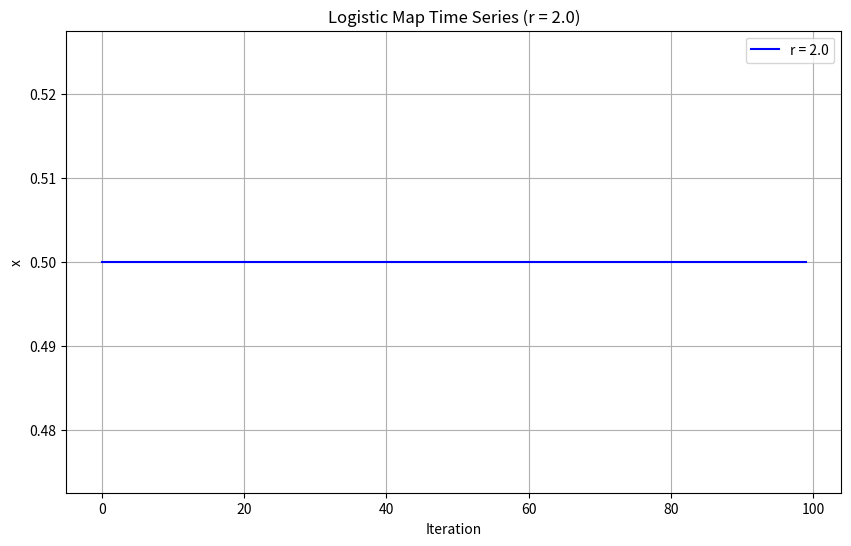
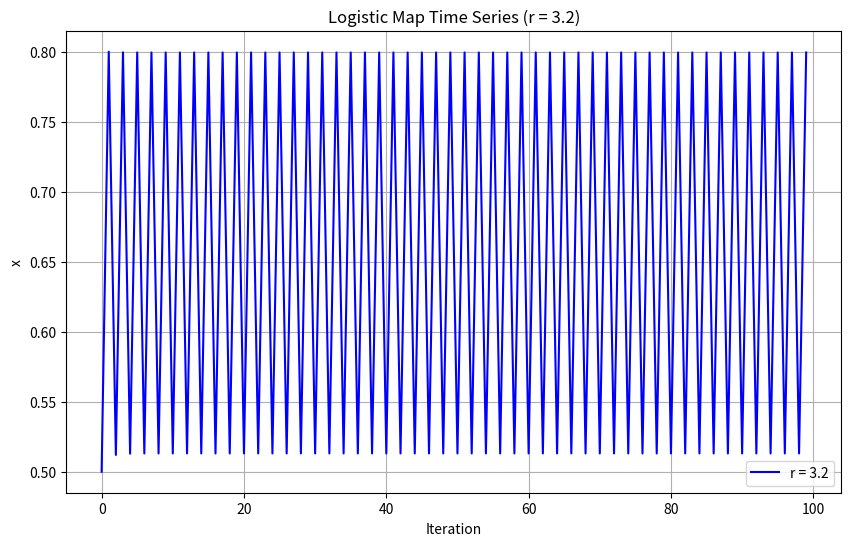
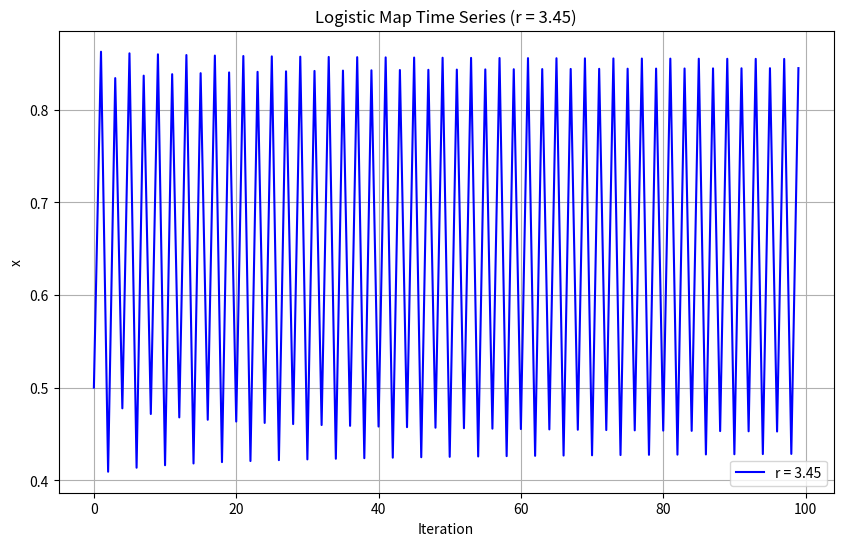
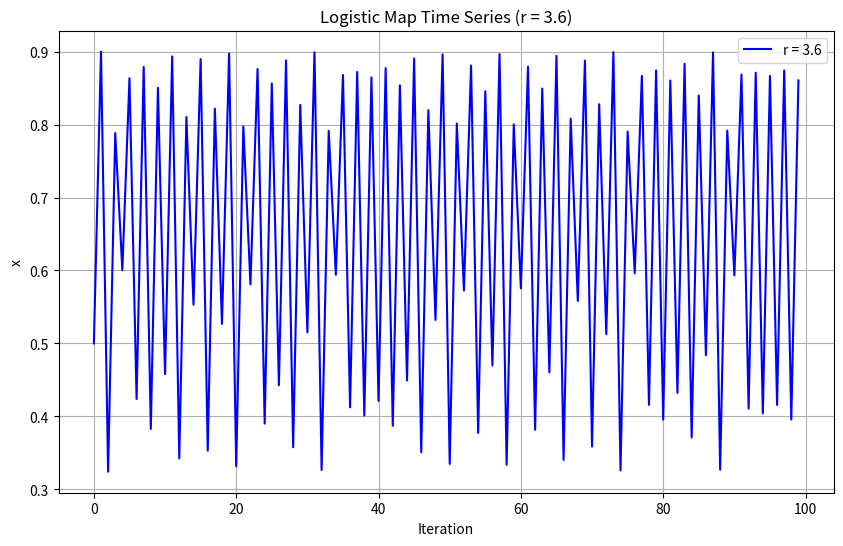
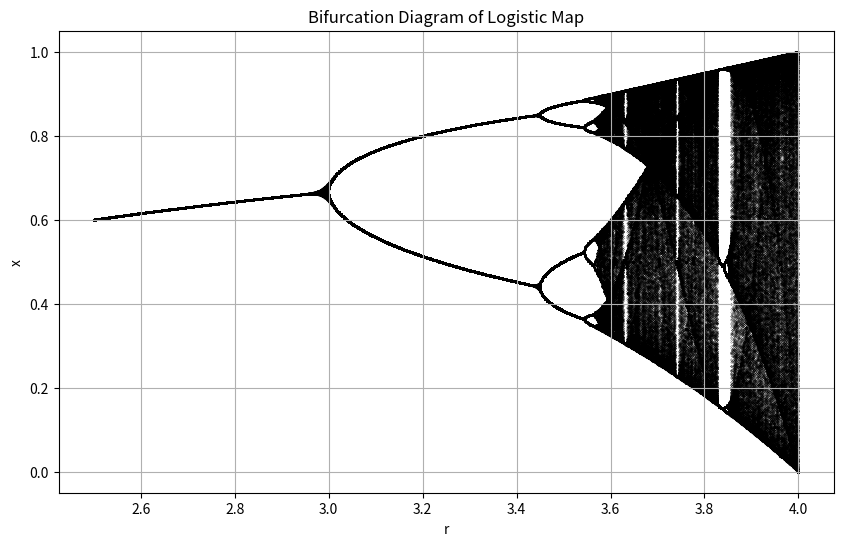

The matplotlib source for these figures, in order:
"""
Logistic映射与混沌系统研究
"""

import numpy as np
import matplotlib.pyplot as plt

def iterate_logistic(r, x0, n):
    """
    迭代Logistic映射
    
    参数:
        r: 增长率参数
        x0: 初始值
        n: 迭代次数
        
    返回:
        x: 迭代序列数组
    """
    x = np.zeros(n)
    x[0] = x0
    for i in range(1, n):
        x[i] = r * x[i-1] * (1 - x[i-1])
    return x
    pass

def plot_time_series(r, x0, n):
    """
    绘制时间序列图
    
    参数:
        r: 增长率参数
        x0: 初始值
        n: 迭代次数
        
    返回:
        fig: matplotlib图像对象
    """
    x = iterate_logistic(r, x0, n)
    fig, ax = plt.subplots(figsize=(10, 6))
    ax.plot(range(n), x, 'b-', label=f'r = {r}')
    ax.set_title(f'Logistic Map Time Series (r = {r})')
    ax.set_xlabel('Iteration')
    ax.set_ylabel('x')
    ax.legend()
    ax.grid(True)
    return fig
    pass

def plot_bifurcation(r_min, r_max, n_r, n_iterations, n_discard):
    """
    绘制分岔图
    
    参数:
        r_min: r的最小值
        r_max: r的最大值
        n_r: r的取值个数
        n_iterations: 每个r值的迭代次数
        n_discard: 每个r值丢弃的初始迭代点数
        
    返回:
        fig: matplotlib图像对象
    """
    r_values = np.linspace(r_min, r_max, n_r)
    x_values = []
    
    for r in r_values:
        x = iterate_logistic(r, 0.5, n_iterations)
        x_values.extend([(r, x[i]) for i in range(n_discard, n_iterations)])
    
    r_plot = [point[0] for point in x_values]
    x_plot = [point[1] for point in x_values]
    
    fig, ax = plt.subplots(figsize=(10, 6))
    ax.scatter(r_plot, x_plot, s=0.1, c='k', marker='.')
    ax.set_title('Bifurcation Diagram of Logistic Map')
    ax.set_xlabel('r')
    ax.set_ylabel('x')
    ax.grid(True)
    return fig
    pass

def main():
    """主函数"""
    # 时间序列分析
    r_values = [2.0, 3.2, 3.45, 3.6]
    x0 = 0.5
    n = 100
    
    for r in r_values:
        fig = plot_time_series(r, x0, n)
        fig.savefig(f"logistic_r{r}.png", dpi=300)
        plt.close(fig)
    
    # 分岔图分析
    fig = plot_bifurcation(2.5, 4.0, 1000, 1000, 100)
    fig.savefig("bifurcation.png", dpi=300)
    plt.close(fig)

if __name__ == "__main__":
    main()
